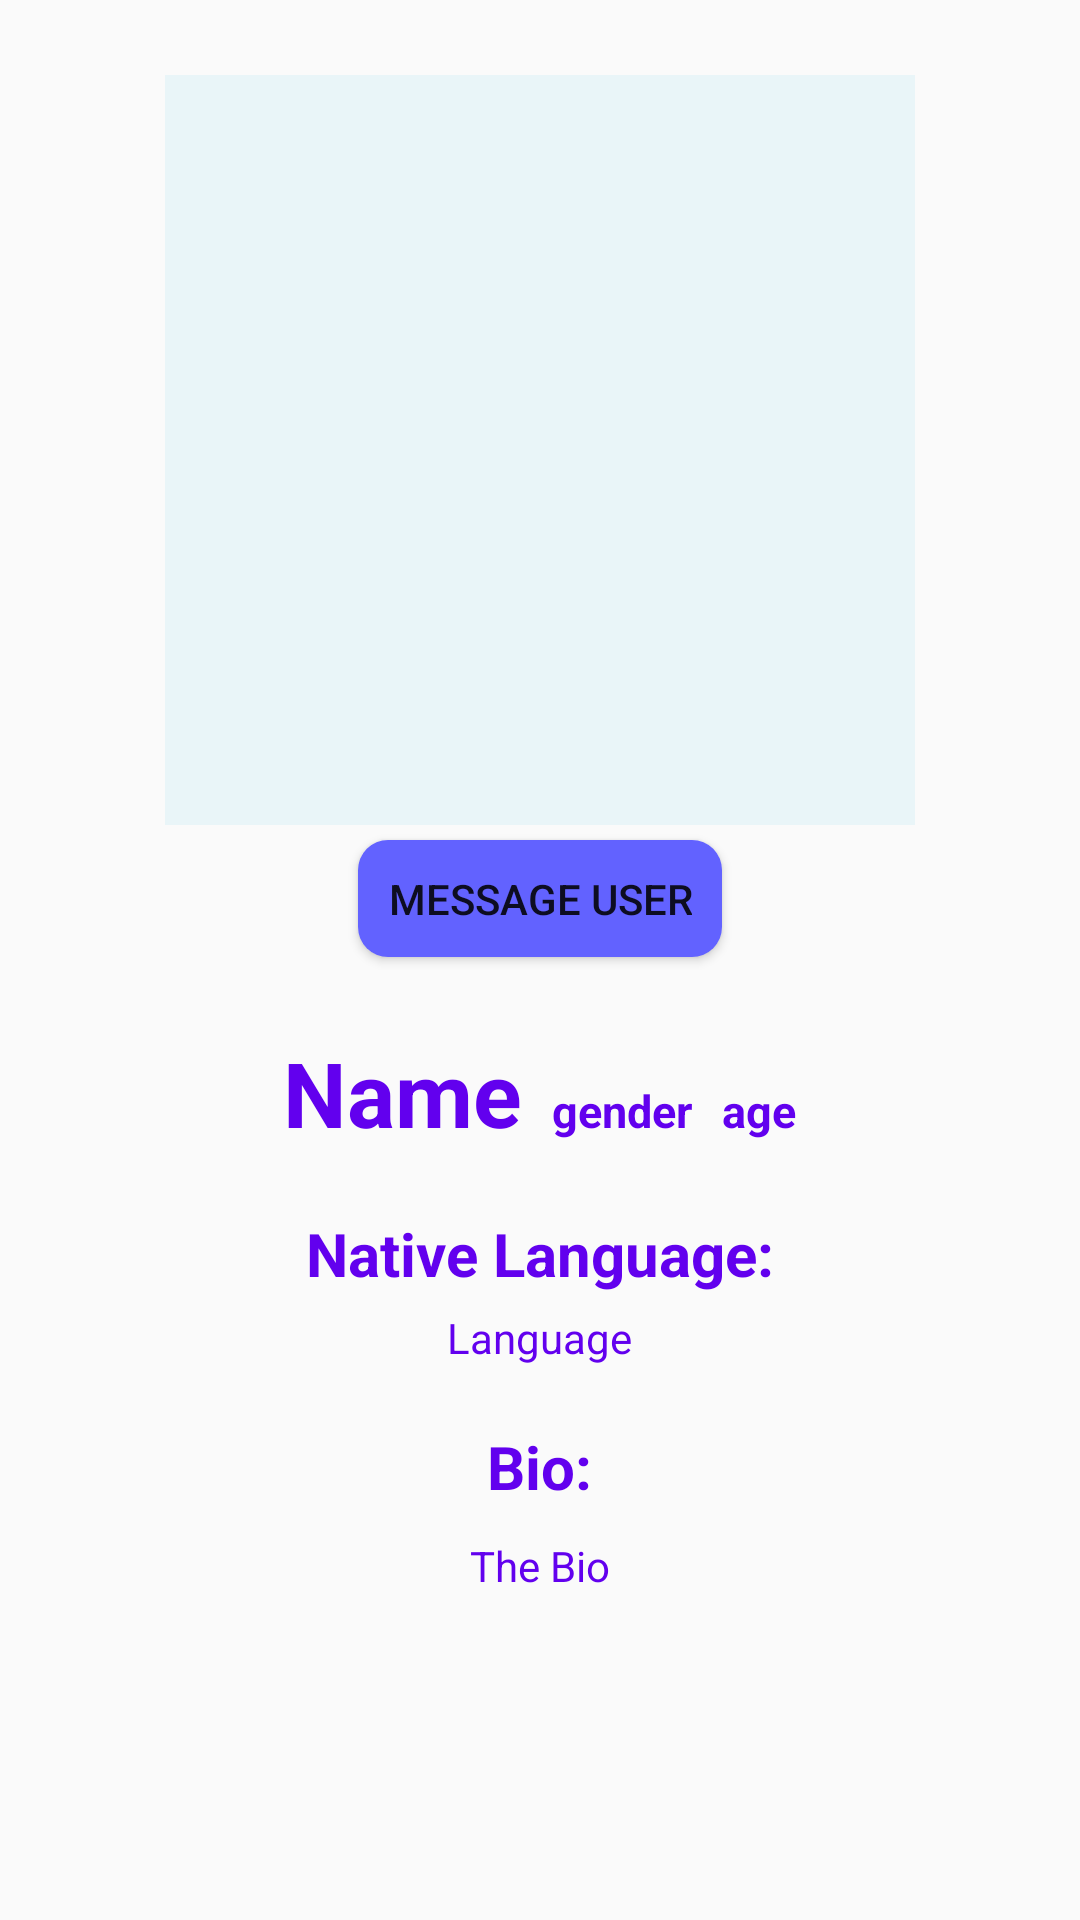

Here is an Android app screen rendered from its layout file. Give the layout XML and the strings, colors and styles it references.
<!-- AndroidManifest.xml: application theme AppTheme -->
<!-- res/layout/activity_partner_profile.xml -->
<?xml version="1.0" encoding="utf-8"?>
<ScrollView xmlns:android="http://schemas.android.com/apk/res/android"
    xmlns:app="http://schemas.android.com/apk/res-auto"
    xmlns:tools="http://schemas.android.com/tools"
    android:layout_width="match_parent"
    android:layout_height="match_parent"

    tools:context=".partnerProfileActivity">
    <LinearLayout
        android:layout_width="match_parent"
        android:layout_height="match_parent"
        android:orientation="vertical"
        android:gravity="center_horizontal">
        <ImageView
            android:id="@+id/profPic"
            android:layout_width="250dp"
            android:layout_height="250dp"
            android:layout_marginTop="25dp"
            android:background="@color/veryLightBlue"
            tools:srcCompat="@tools:sample/avatars" />
        <Button
            android:id="@+id/messageButton"
            android:layout_width="wrap_content"
            android:layout_height="wrap_content"
            android:layout_marginTop="5dp"
            android:minHeight="0dp"
            android:onClick="startMessageActivity"
            android:text="Message User"
            android:padding="10dp"
            android:background="@drawable/rounded_button"
            />
        <LinearLayout
            android:layout_width="match_parent"
            android:layout_height="wrap_content"
            android:gravity="center_horizontal">
            <TextView
                android:id="@+id/name"
                android:layout_width="wrap_content"
                android:layout_height="wrap_content"
                android:layout_marginTop="25dp"
                android:text="Name"
                android:textSize="30dp"
                android:textStyle="bold"
                />
            <TextView
                android:id="@+id/gender"
                android:layout_width="wrap_content"
                android:layout_height="wrap_content"
                android:layout_marginTop="25dp"
                android:layout_marginLeft="10dp"
                android:text="gender"
                android:textSize="15dp"
                android:textStyle="bold"
                />
            <TextView
                android:id="@+id/age"
                android:layout_width="wrap_content"
                android:layout_height="wrap_content"
                android:layout_marginTop="25dp"
                android:layout_marginLeft="10dp"
                android:text="age"
                android:textSize="15dp"
                android:textStyle="bold"
                />
        </LinearLayout>
        <TextView
            android:id="@+id/NativeLanguageStatic"
            android:layout_width="wrap_content"
            android:layout_height="wrap_content"
            android:layout_marginTop="20dp"
            android:textSize="20dp"
            android:textStyle="bold"
            android:text="Native Language:"
            />

        <TextView
            android:id="@+id/natLang"
            android:layout_marginTop="5dp"
            android:layout_width="wrap_content"
            android:layout_height="wrap_content"
            android:text="Language"
            />


        <TextView
            android:id="@+id/BioStatic"
            android:layout_width="wrap_content"
            android:layout_height="wrap_content"
            android:layout_marginTop="20dp"
            android:textSize="20dp"
            android:textStyle="bold"
            android:text="Bio:" />

        <TextView
            android:id="@+id/bio"
            android:layout_marginTop="10dp"
            android:layout_width="match_parent"
            android:layout_height="wrap_content"
            android:textAlignment="center"
            android:text="The Bio"
            />

    </LinearLayout>
</ScrollView>
<!-- resources referenced by this layout -->
<resources>
  <color name="veryLightBlue">#e9f5f8</color>
  <!-- drawable rounded_button (drawable) -->
  <?xml version="1.0" encoding="utf-8"?>
  <shape xmlns:android="http://schemas.android.com/apk/res/android" android:shape="rectangle" android:padding="15dp">
      <solid android:color="@color/usermessage"/> 
      <corners
          android:bottomRightRadius="10dp"
          android:bottomLeftRadius="10dp"
          android:topLeftRadius="10dp"
          android:topRightRadius="10dp"/>
  </shape>
  <style name="AppTheme" parent="Theme.AppCompat.Light.DarkActionBar">
          
          <item name="colorPrimary">@color/colorPrimary</item>
          <item name="colorPrimaryDark">@color/colorPrimaryDark</item>
          <item name="colorAccent">@color/colorAccent</item>
          <item name="android:textViewStyle">@style/TextViewStyle</item>
      </style>
  <color name="usermessage">#6262ff</color>
  <color name="colorPrimary">#6200EE</color>
  <color name="colorPrimaryDark">#3700B3</color>
  <color name="colorAccent">#03DAC5</color>
  <style name="TextViewStyle" parent="android:Widget.TextView">
         <item name="android:textColor">@color/colorPrimary</item>
      </style>
</resources>
